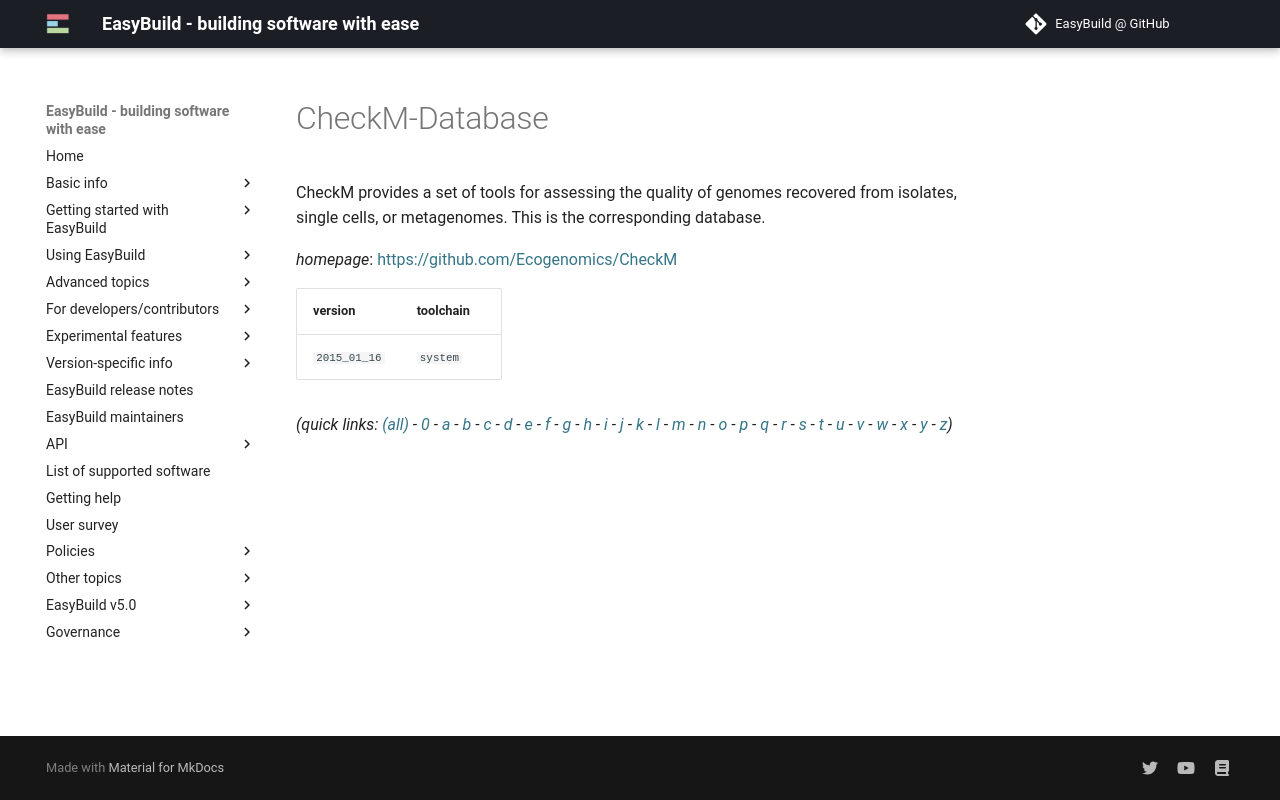

repository: easybuilders/easybuild-docs · page: version-specific/supported-software/c/CheckM-Database/index.html · generator: mkdocs

---
search:
  boost: 0.5
---
# CheckM-Database

CheckM provides a set of tools for assessing the quality of genomes recovered from isolates, single cells, or metagenomes.  This is the corresponding database.

*homepage*: <https://github.com/Ecogenomics/CheckM>

version | toolchain
--------|----------
``2015_01_16`` | ``system``


*(quick links: [(all)](../index.md) - [0](../0/index.md) - [a](../a/index.md) - [b](../b/index.md) - [c](../c/index.md) - [d](../d/index.md) - [e](../e/index.md) - [f](../f/index.md) - [g](../g/index.md) - [h](../h/index.md) - [i](../i/index.md) - [j](../j/index.md) - [k](../k/index.md) - [l](../l/index.md) - [m](../m/index.md) - [n](../n/index.md) - [o](../o/index.md) - [p](../p/index.md) - [q](../q/index.md) - [r](../r/index.md) - [s](../s/index.md) - [t](../t/index.md) - [u](../u/index.md) - [v](../v/index.md) - [w](../w/index.md) - [x](../x/index.md) - [y](../y/index.md) - [z](../z/index.md))*
